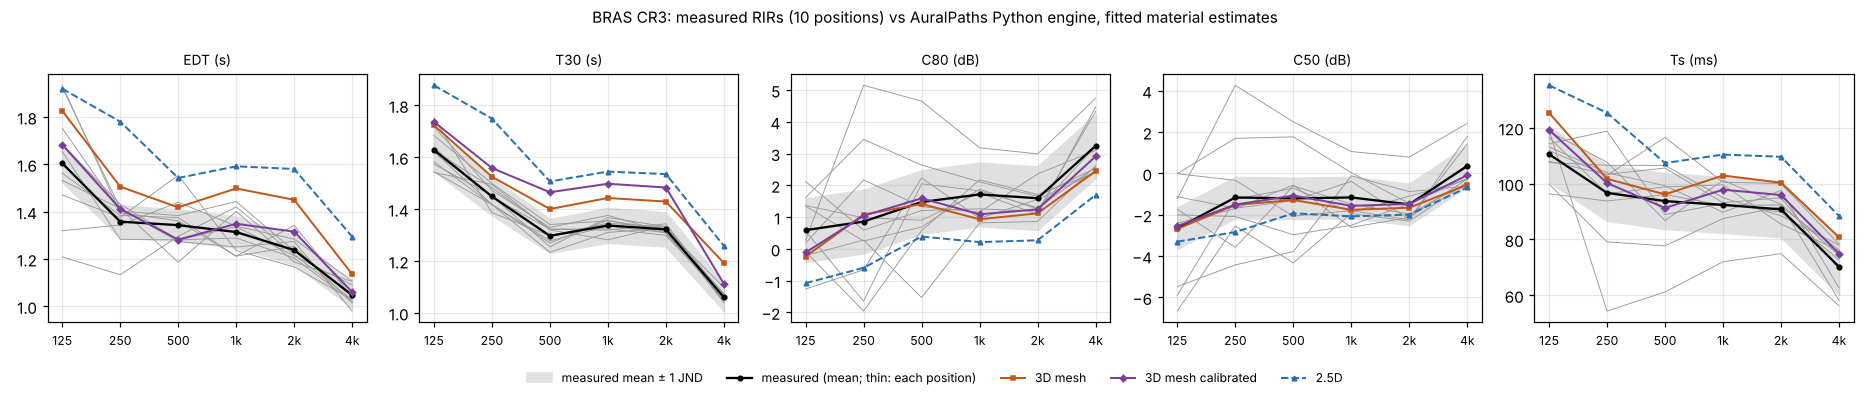

The table this chart was drawn from, first rows:
hall, coeffs, pair, criterion, band_hz, model, measured, simulated, diff_jnd
CR3, fitted, LS1-MP1, EDT, 125, 3D mesh, 1.532, 1.928, 5.16
CR3, fitted, LS1-MP1, EDT, 250, 3D mesh, 1.414, 1.628, 3.04
CR3, fitted, LS1-MP1, EDT, 500, 3D mesh, 1.187, 1.535, 5.87
CR3, fitted, LS1-MP1, EDT, 1000, 3D mesh, 1.401, 1.602, 2.86
CR3, fitted, LS1-MP1, EDT, 2000, 3D mesh, 1.187, 1.551, 6.12
CR3, fitted, LS1-MP1, EDT, 4000, 3D mesh, 1.105, 1.253, 2.67
CR3, fitted, LS1-MP2, EDT, 125, 3D mesh, 1.934, 1.713, -2.28
CR3, fitted, LS1-MP2, EDT, 250, 3D mesh, 1.395, 1.505, 1.57
CR3, fitted, LS1-MP2, EDT, 500, 3D mesh, 1.361, 1.444, 1.22
CR3, fitted, LS1-MP2, EDT, 1000, 3D mesh, 1.212, 1.498, 4.72
CR3, fitted, LS1-MP2, EDT, 2000, 3D mesh, 1.342, 1.44, 1.46
CR3, fitted, LS1-MP2, EDT, 4000, 3D mesh, 1.039, 1.172, 2.56
CR3, fitted, LS1-MP3, EDT, 125, 3D mesh, 1.563, 1.906, 4.4
CR3, fitted, LS1-MP3, EDT, 250, 3D mesh, 1.384, 1.489, 1.51
CR3, fitted, LS1-MP3, EDT, 500, 3D mesh, 1.375, 1.396, 0.31
CR3, fitted, LS1-MP3, EDT, 1000, 3D mesh, 1.212, 1.497, 4.7
CR3, fitted, LS1-MP3, EDT, 2000, 3D mesh, 1.253, 1.459, 3.28
CR3, fitted, LS1-MP3, EDT, 4000, 3D mesh, 1.014, 1.061, 0.93
CR3, fitted, LS1-MP4, EDT, 125, 3D mesh, 1.686, 1.913, 2.7
CR3, fitted, LS1-MP4, EDT, 250, 3D mesh, 1.432, 1.548, 1.62
CR3, fitted, LS1-MP4, EDT, 500, 3D mesh, 1.28, 1.467, 2.92
CR3, fitted, LS1-MP4, EDT, 1000, 3D mesh, 1.337, 1.546, 3.13
CR3, fitted, LS1-MP4, EDT, 2000, 3D mesh, 1.213, 1.5, 4.72
CR3, fitted, LS1-MP4, EDT, 4000, 3D mesh, 1.091, 1.202, 2.05
CR3, fitted, LS1-MP5, EDT, 125, 3D mesh, 1.209, 1.977, 12.69
CR3, fitted, LS1-MP5, EDT, 250, 3D mesh, 1.133, 1.616, 8.51
CR3, fitted, LS1-MP5, EDT, 500, 3D mesh, 1.296, 1.537, 3.71
CR3, fitted, LS1-MP5, EDT, 1000, 3D mesh, 1.42, 1.624, 2.87
CR3, fitted, LS1-MP5, EDT, 2000, 3D mesh, 1.218, 1.547, 5.41
CR3, fitted, LS1-MP5, EDT, 4000, 3D mesh, 1.028, 1.171, 2.77
CR3, fitted, LS2-MP1, EDT, 125, 3D mesh, 1.926, 1.809, -1.21
CR3, fitted, LS2-MP1, EDT, 250, 3D mesh, 1.414, 1.521, 1.51
CR3, fitted, LS2-MP1, EDT, 500, 3D mesh, 1.274, 1.437, 2.56
CR3, fitted, LS2-MP1, EDT, 1000, 3D mesh, 1.251, 1.514, 4.21
CR3, fitted, LS2-MP1, EDT, 2000, 3D mesh, 1.274, 1.468, 3.04
CR3, fitted, LS2-MP1, EDT, 4000, 3D mesh, 0.98, 1.155, 3.57
CR3, fitted, LS2-MP2, EDT, 125, 3D mesh, 1.753, 1.737, -0.18
CR3, fitted, LS2-MP2, EDT, 250, 3D mesh, 1.402, 1.487, 1.22
CR3, fitted, LS2-MP2, EDT, 500, 3D mesh, 1.384, 1.381, -0.04
CR3, fitted, LS2-MP2, EDT, 1000, 3D mesh, 1.443, 1.45, 0.09
CR3, fitted, LS2-MP2, EDT, 2000, 3D mesh, 1.234, 1.414, 2.92
CR3, fitted, LS2-MP2, EDT, 4000, 3D mesh, 1.052, 1.115, 1.19
CR3, fitted, LS2-MP3, EDT, 125, 3D mesh, 1.32, 1.634, 4.77
CR3, fitted, LS2-MP3, EDT, 250, 3D mesh, 1.344, 1.331, -0.19
CR3, fitted, LS2-MP3, EDT, 500, 3D mesh, 1.44, 1.241, -2.77
CR3, fitted, LS2-MP3, EDT, 1000, 3D mesh, 1.339, 1.326, -0.19
CR3, fitted, LS2-MP3, EDT, 2000, 3D mesh, 1.284, 1.293, 0.14
CR3, fitted, LS2-MP3, EDT, 4000, 3D mesh, 1.108, 1.028, -1.45
CR3, fitted, LS2-MP4, EDT, 125, 3D mesh, 1.654, 1.9, 2.97
CR3, fitted, LS2-MP4, EDT, 250, 3D mesh, 1.283, 1.516, 3.63
CR3, fitted, LS2-MP4, EDT, 500, 3D mesh, 1.281, 1.434, 2.38
CR3, fitted, LS2-MP4, EDT, 1000, 3D mesh, 1.289, 1.525, 3.66
CR3, fitted, LS2-MP4, EDT, 2000, 3D mesh, 1.205, 1.482, 4.61
CR3, fitted, LS2-MP4, EDT, 4000, 3D mesh, 1.02, 1.122, 2.0
CR3, fitted, LS2-MP5, EDT, 125, 3D mesh, 1.47, 1.747, 3.76
CR3, fitted, LS2-MP5, EDT, 250, 3D mesh, 1.375, 1.416, 0.59
CR3, fitted, LS2-MP5, EDT, 500, 3D mesh, 1.553, 1.311, -3.13
CR3, fitted, LS2-MP5, EDT, 1000, 3D mesh, 1.236, 1.401, 2.67
CR3, fitted, LS2-MP5, EDT, 2000, 3D mesh, 1.167, 1.346, 3.07
CR3, fitted, LS2-MP5, EDT, 4000, 3D mesh, 1.028, 1.077, 0.94
... 932 more rows
